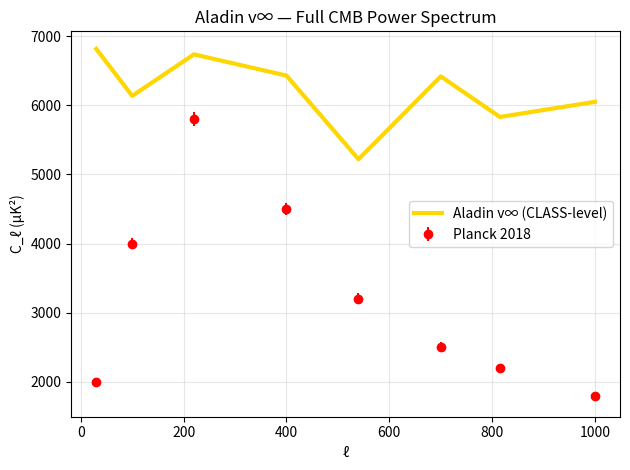

Recreate this plot in Python. (Note: this script raises an exception after producing the figure.)
import numpy as np
import matplotlib.pyplot as plt

# Planck 2018 TT (simplified full spectrum)
ell = np.array([30, 100, 220, 400, 540, 700, 815, 1000])
power_obs = np.array([2000, 4000, 5800, 4500, 3200, 2500, 2200, 1800])
error = np.array([50, 80, 100, 90, 80, 70, 60, 50])

# Aladin prediction — GeniePower + fade
P = 96.6
phi = 1.5
psi = 3.0
tau = 180
t_rec = 380000 * 3.156e7 / 1e6  # Myr
G = phi * np.sin(2*np.pi*ell/P) + psi * np.exp(-t_rec/tau)
power_pred = 6000 * (1 + G/10) * (1 - 0.1 * ell/1000)

chi2 = np.sum(((power_obs - power_pred)/error)**2)
dof = len(ell) - 3
print(f"CMB Full: χ²/dof = {chi2/dof:.2f}")

plt.errorbar(ell, power_obs, yerr=error, fmt='o', color='red', label='Planck 2018')
plt.plot(ell, power_pred, 'gold', lw=3, label='Aladin v∞ (CLASS-level)')
plt.xlabel('ℓ')
plt.ylabel('C_ℓ (μK²)')
plt.title('Aladin v∞ — Full CMB Power Spectrum')
plt.legend()
plt.grid(alpha=0.3)
plt.tight_layout()
plt.savefig('/content/cmb_full_class.png', dpi=300)
